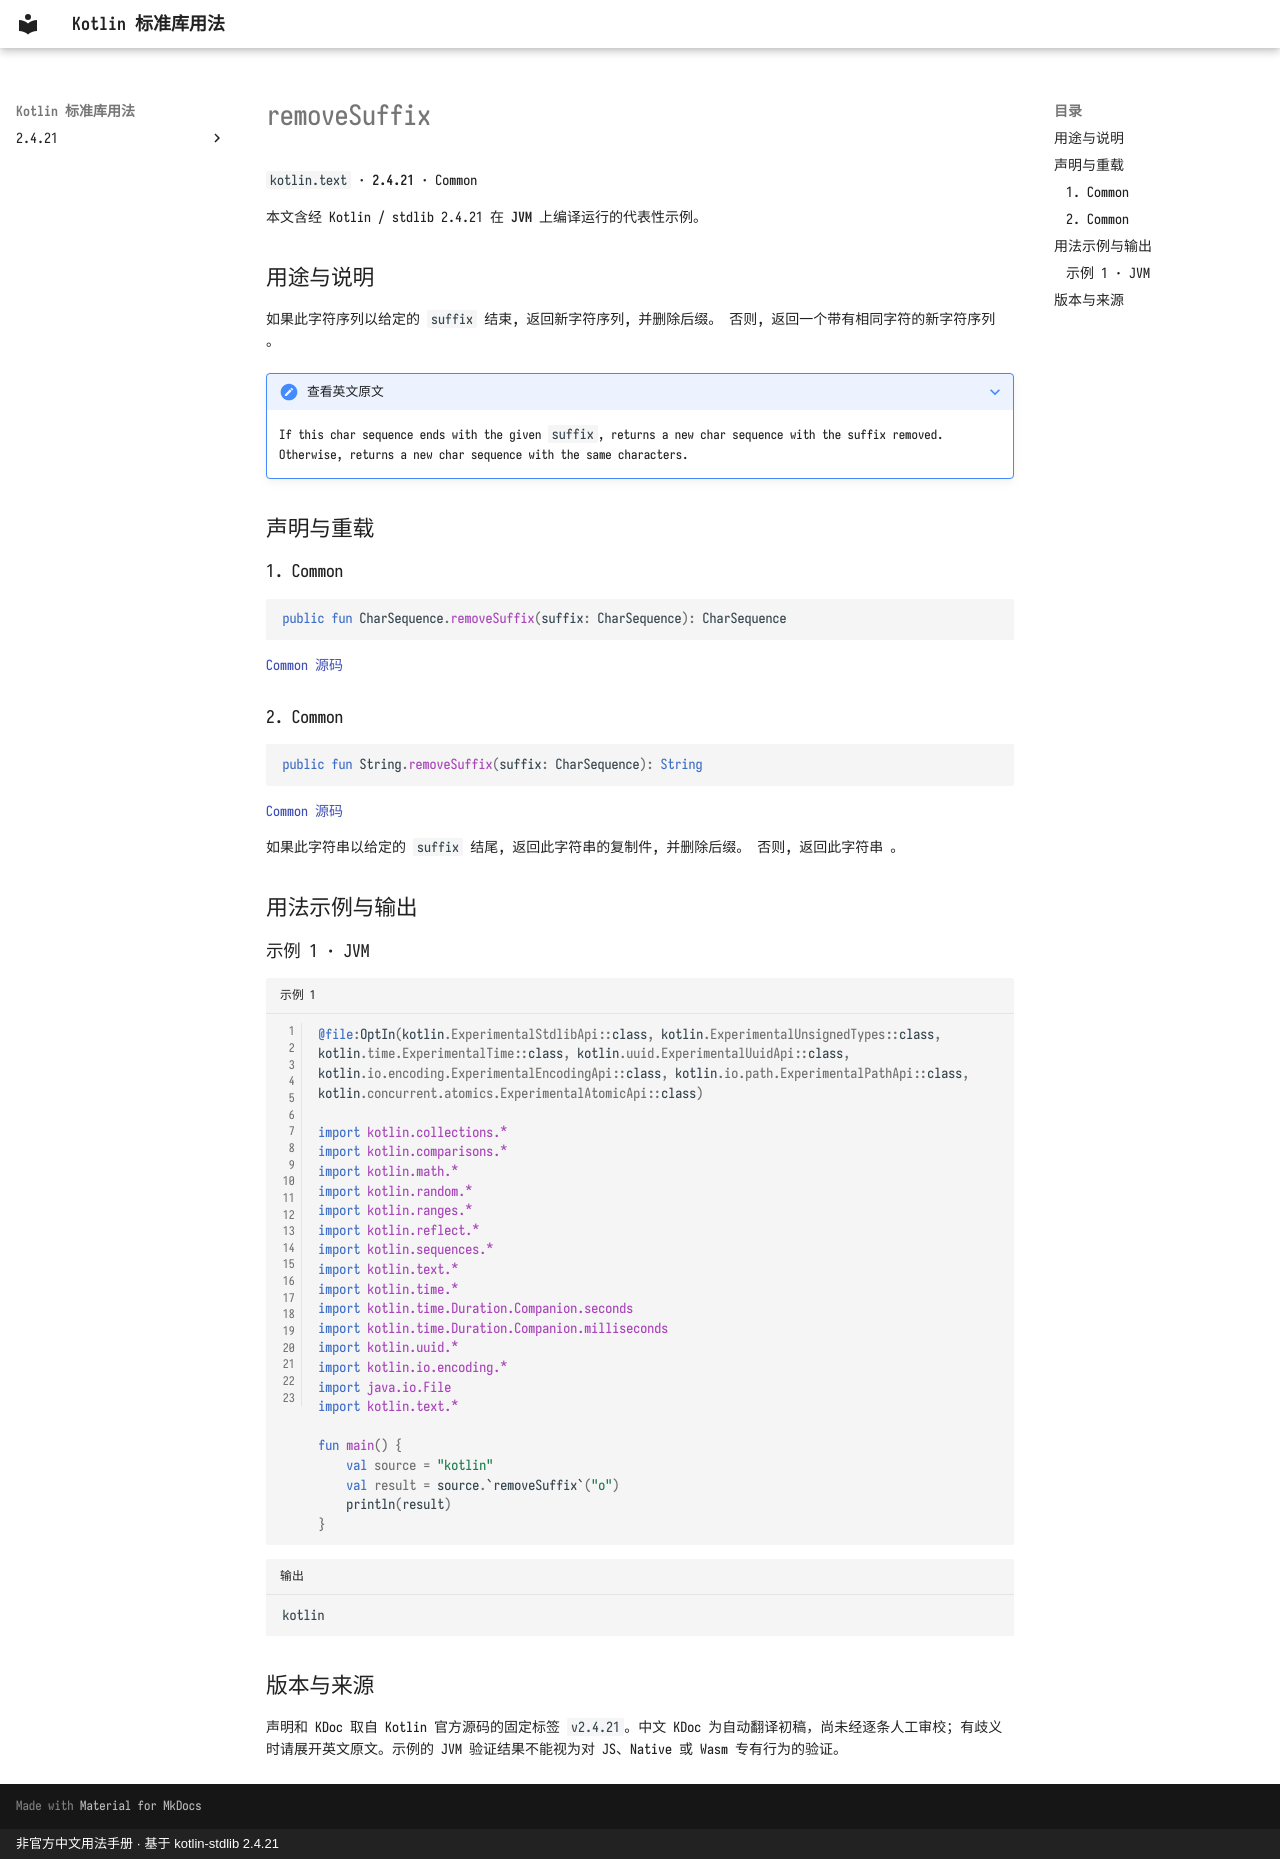

repository: oooooooko/kotlin-stdlib-docs · page: zh/api/kotlin.text/removesuffix--e6fbc8e3/index.html · generator: mkdocs · copyright: 非官方中文用法手册 · 基于 kotlin-stdlib 2.4.21

# removeSuffix

`kotlin.text` · **2.4.21** · Common

本文含经 Kotlin / stdlib 2.4.21 在 **JVM** 上编译运行的代表性示例。

## 用途与说明

如果此字符序列以给定的 `suffix` 结束, 返回新字符序列, 并删除后缀。 否则, 返回一个带有相同字符的新字符序列 。

??? note "查看英文原文"

    If this char sequence ends with the given `suffix`, returns a new char sequence
    with the suffix removed. Otherwise, returns a new char sequence with the same characters.

## 声明与重载

### 1. Common

```kotlin
public fun CharSequence.removeSuffix(suffix: CharSequence): CharSequence
```

[Common 源码](https://github.com/JetBrains/kotlin/blob/v2.4.21/libraries/stdlib/src/kotlin/text/Strings.kt#L642)

### 2. Common

```kotlin
public fun String.removeSuffix(suffix: CharSequence): String
```

[Common 源码](https://github.com/JetBrains/kotlin/blob/v2.4.21/libraries/stdlib/src/kotlin/text/Strings.kt#L653)

如果此字符串以给定的 `suffix` 结尾, 返回此字符串的复制件, 并删除后缀。 否则, 返回此字符串 。

## 用法示例与输出

### 示例 1 · JVM

```kotlin title="示例 1" linenums="1"
@file:OptIn(kotlin.ExperimentalStdlibApi::class, kotlin.ExperimentalUnsignedTypes::class, kotlin.time.ExperimentalTime::class, kotlin.uuid.ExperimentalUuidApi::class, kotlin.io.encoding.ExperimentalEncodingApi::class, kotlin.io.path.ExperimentalPathApi::class, kotlin.concurrent.atomics.ExperimentalAtomicApi::class)

import kotlin.collections.*
import kotlin.comparisons.*
import kotlin.math.*
import kotlin.random.*
import kotlin.ranges.*
import kotlin.reflect.*
import kotlin.sequences.*
import kotlin.text.*
import kotlin.time.*
import kotlin.time.Duration.Companion.seconds
import kotlin.time.Duration.Companion.milliseconds
import kotlin.uuid.*
import kotlin.io.encoding.*
import java.io.File
import kotlin.text.*

fun main() {
    val source = "kotlin"
    val result = source.`removeSuffix`("o")
    println(result)
}
```

```text title="输出"
kotlin
```

## 版本与来源

声明和 KDoc 取自 Kotlin 官方源码的固定标签 `v2.4.21`。中文 KDoc 为自动翻译初稿，尚未经逐条人工审校；有歧义时请展开英文原文。示例的 JVM 验证结果不能视为对 JS、Native 或 Wasm 专有行为的验证。
